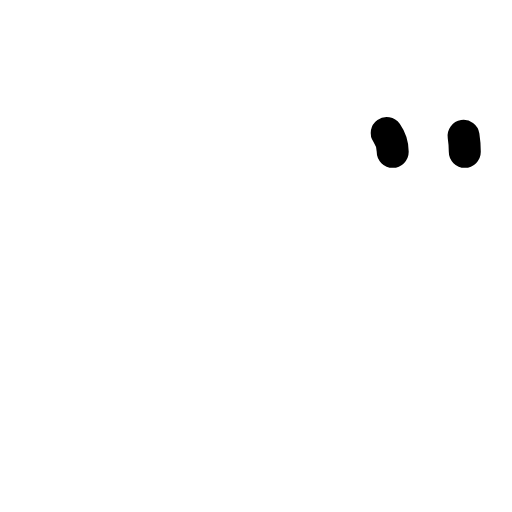
t = 0.00 s
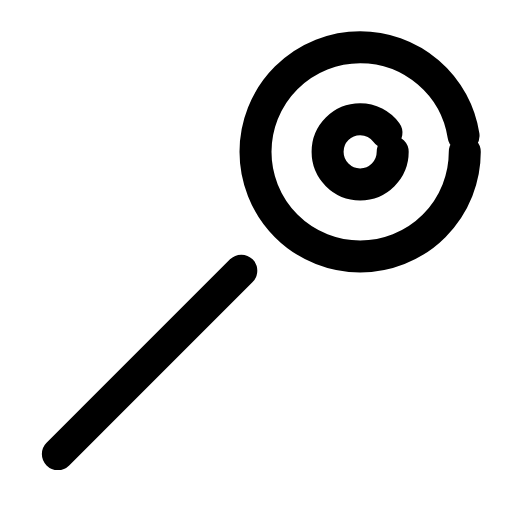
t = 0.24 s
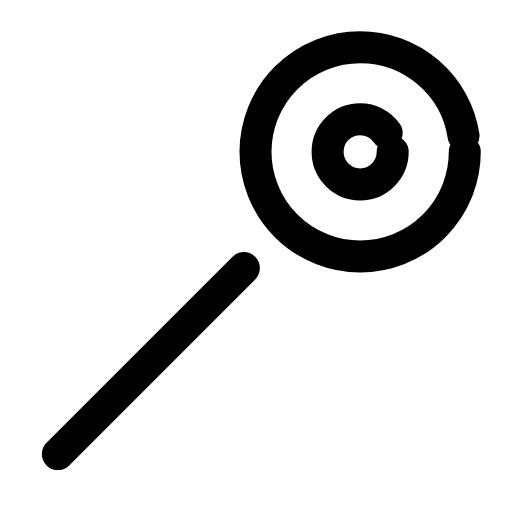
t = 0.47 s
t = 0.68 s: frame unchanged from t = 0.47 s, image omitted
t = 0.93 s: frame unchanged from t = 0.47 s, image omitted
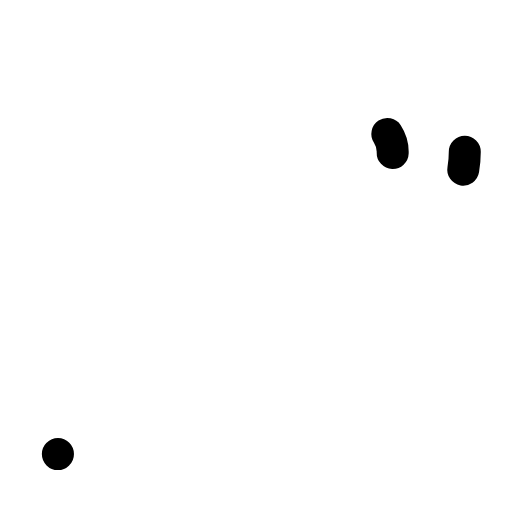
t = 1.17 s

The animated SVG that drew these frames (rendered in a browser with its animation timeline set to each time). Animation: 3 SMIL elements (animate=3); one cycle of 1.40 s, repeats indefinitely.

<svg xmlns="http://www.w3.org/2000/svg" width="24" height="24" viewBox="0 0 24 24" fill="none"><g transform="translate(-1.103 -1.058) scale(1.09)"><circle stroke="currentColor" stroke-width="1.376" stroke-linecap="round" stroke-linejoin="round" fill="none" cx="16.5" cy="7.5" r="4.5" pathLength="1" stroke-dasharray="1"><animate attributeName="stroke-dashoffset" values="1;1;0;0;0;0;1;1;1" keyTimes="0;0;0.189;0.45;0.6;0.774;0.9;0.9;1" dur="1.4s" repeatCount="indefinite" calcMode="spline" keySplines="0.16 1 0.3 1;0.16 1 0.3 1;0.16 1 0.3 1;0.16 1 0.3 1;0.16 1 0.3 1;0.16 1 0.3 1;0.16 1 0.3 1;0.16 1 0.3 1"/></circle><circle stroke="currentColor" stroke-width="1.376" stroke-linecap="round" stroke-linejoin="round" fill="none" cx="16.5" cy="7.5" r="1.4" pathLength="1" stroke-dasharray="1"><animate attributeName="stroke-dashoffset" values="1;1;0;0;0;0;1;1;1" keyTimes="0;0.0315;0.2205;0.45;0.6;0.753;0.879;0.9;1" dur="1.4s" repeatCount="indefinite" calcMode="spline" keySplines="0.16 1 0.3 1;0.16 1 0.3 1;0.16 1 0.3 1;0.16 1 0.3 1;0.16 1 0.3 1;0.16 1 0.3 1;0.16 1 0.3 1;0.16 1 0.3 1"/></circle><path stroke="currentColor" stroke-width="1.376" stroke-linecap="round" stroke-linejoin="round" fill="none" d="M3.5 20.5L11.5 12.5" pathLength="1" stroke-dasharray="1"><animate attributeName="stroke-dashoffset" values="1;1;0;0;0;0;1;1;1" keyTimes="0;0.063;0.252;0.45;0.6;0.732;0.858;0.9;1" dur="1.4s" repeatCount="indefinite" calcMode="spline" keySplines="0.16 1 0.3 1;0.16 1 0.3 1;0.16 1 0.3 1;0.16 1 0.3 1;0.16 1 0.3 1;0.16 1 0.3 1;0.16 1 0.3 1;0.16 1 0.3 1"/></path></g></svg>
